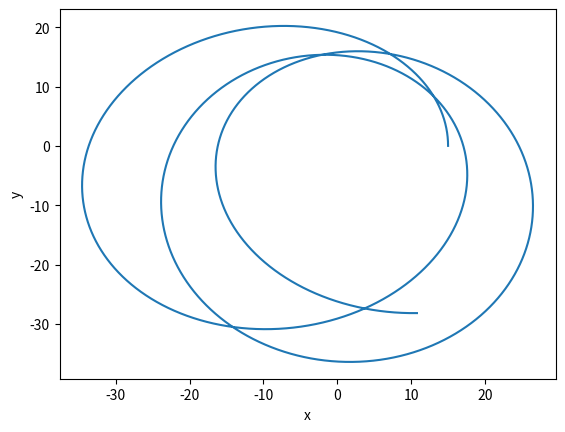

This figure's Python source:

import numpy as np
import matplotlib.pyplot as plt


# Runge-Kutta 4 Algorithm
def RK4(ODE, tau0, q0, tauf, n):
    '''
    RK4
    '''
    dtau = (tauf - tau0)/(n-1)
    q = np.zeros([n,len(q0)+1])
    q[0,0] = tau0
    q[0,1:] = q0

    for i in range(1,n):
        q[i,0] = q[i-1,0] + dtau
        k1 = dtau*ODE(q[i-1,1:])
        k2 = dtau*ODE(q[i-1,1:] + k1/2)
        k3 = dtau*ODE(q[i-1,1:] + k2/2)
        k4 = dtau*ODE(q[i-1,1:] + k3)
        q[i,1:] = q[i-1,1:] + (k1 + 2*k2 + 2*k3 + k4)/6
    
    return q



def geodesics(x):
    '''
    This function contains the geodesic equations in the Schwarzschild metric.
    '''

    # Coordinates and velocity components
    t = x[0]
    r = x[1]
    theta = x[2]
    phi = x[3]
    omega = x[4]
    rho = x[5]
    mu = x[6]
    nu = x[7]

    # Geodesics differential equations 
    dtdtau = omega
    drdtau = rho
    dthdtau = mu
    dphidtau = nu
    
    domegadtau = -2/(r*(r-2))*omega*rho
    drhodtau =  rho**2/(r*(r-2)) + (r-2)*(mu**2 + np.sin(theta)**2*nu**2 - omega**2/r**3)
    dmutau = -2*rho*mu/r + np.sin(theta)*np.cos(theta)*nu**2
    dnudtau = -2*np.cos(theta)*mu*nu/np.sin(theta) -2*rho*nu/r
    
    dxdtau = np.array([dtdtau, drdtau, dthdtau, dphidtau, 
              domegadtau, drhodtau, dmutau, dnudtau])
    return dxdtau



# Malla para integración
tau0 = 0.
tauf = 2000.
n = 50000

# Condiciones iniciales
t0 = 0.
r0 = 15.
theta0 = np.pi/2
phi0 = 0.

L = 5. # Momento angular
E = np.sqrt((1-2/r0)*(1+L**2/r0**2)) # Energia con el Potencial efectivo

omega0 = E*r0/(r0-2)
mu0 = 0.
nu0 = L/(r0**2*np.sin(theta0)**2)

#A1 =(1 - 2/r0)*(-1 + (1-2/r0)*omega0**2 - r0**2*mu0**2 - r0**2*np.sin(theta0)**2*nu0**2) 
A1 = (1 - 2/r0)*(-1 + r0*E**2/(r0-2) - r0**2*mu0**2 - L**2/(r0**2*np.sin(theta0)**2))
rho0 = np.sqrt(A1)

q0 = np.array([t0, r0, theta0, phi0, omega0, rho0, mu0, nu0])


# Llamado a RK4
Q = RK4(geodesics, tau0, q0, tauf, n)





x = Q[:,2]*np.cos(Q[:,4])
y = Q[:,2]*np.sin(Q[:,4])

plt.figure()
plt.plot(x,y)
plt.xlabel('x')
plt.ylabel('y')
plt.show()






